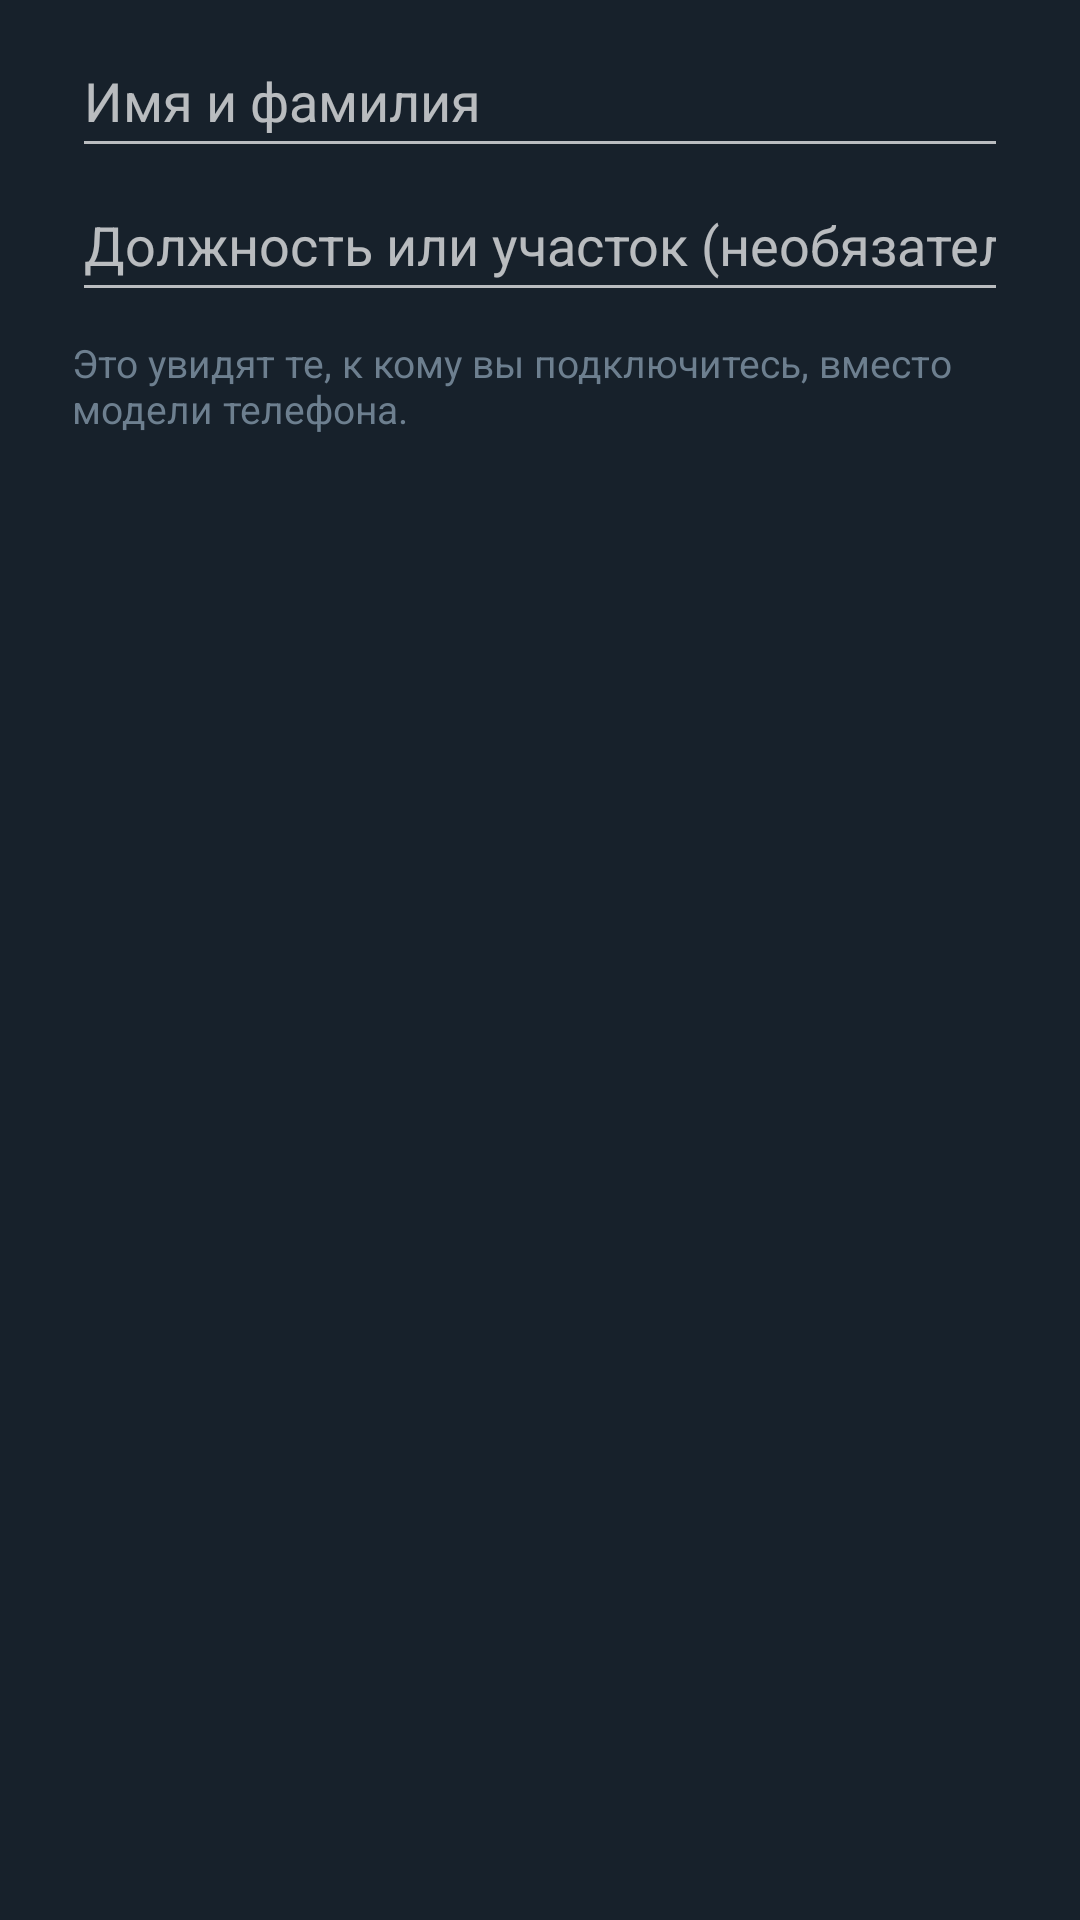

Produce the Android XML layout that renders to this screen, including the resource entries it uses.
<!-- AndroidManifest.xml: application theme Theme.BtMessenger -->
<!-- res/layout/dialog_profile.xml -->
<?xml version="1.0" encoding="utf-8"?>
<LinearLayout xmlns:android="http://schemas.android.com/apk/res/android"
    android:layout_width="match_parent"
    android:layout_height="wrap_content"
    android:orientation="vertical"
    android:paddingStart="24dp"
    android:paddingTop="8dp"
    android:paddingEnd="24dp">

    <EditText
        android:id="@+id/profileName"
        android:layout_width="match_parent"
        android:layout_height="wrap_content"
        android:autofillHints="name"
        android:hint="@string/profile_name_hint"
        android:inputType="textPersonName|textCapWords"
        android:maxLength="64"
        android:minHeight="48dp" />

    <EditText
        android:id="@+id/profileRole"
        android:layout_width="match_parent"
        android:layout_height="wrap_content"
        android:autofillHints=""
        android:hint="@string/profile_role_hint"
        android:inputType="textCapSentences"
        android:maxLength="64"
        android:minHeight="48dp" />

    <TextView
        android:layout_width="match_parent"
        android:layout_height="wrap_content"
        android:paddingTop="8dp"
        android:text="@string/profile_note"
        android:textColor="@color/tg_secondary"
        android:textSize="13sp" />
</LinearLayout>
<!-- resources referenced by this layout -->
<resources>
  <color name="tg_secondary">#6D7F8F</color>
  <string name="profile_name_hint">Имя и фамилия</string>
  <string name="profile_note">Это увидят те, к кому вы подключитесь, вместо модели телефона.</string>
  <string name="profile_role_hint">Должность или участок (необязательно)</string>
  <style name="Theme.BtMessenger" parent="Theme.AppCompat.NoActionBar">
          <item name="colorAccent">@color/tg_fab</item>
          <item name="android:windowBackground">@color/tg_header</item>
          <item name="android:statusBarColor">@color/tg_header</item>
          <item name="android:navigationBarColor">@color/tg_header</item>
          <item name="android:textColorPrimary">#FFFFFF</item>
      </style>
  <color name="tg_fab">#2AABEE</color>
  <color name="tg_header">#17212B</color>
</resources>
